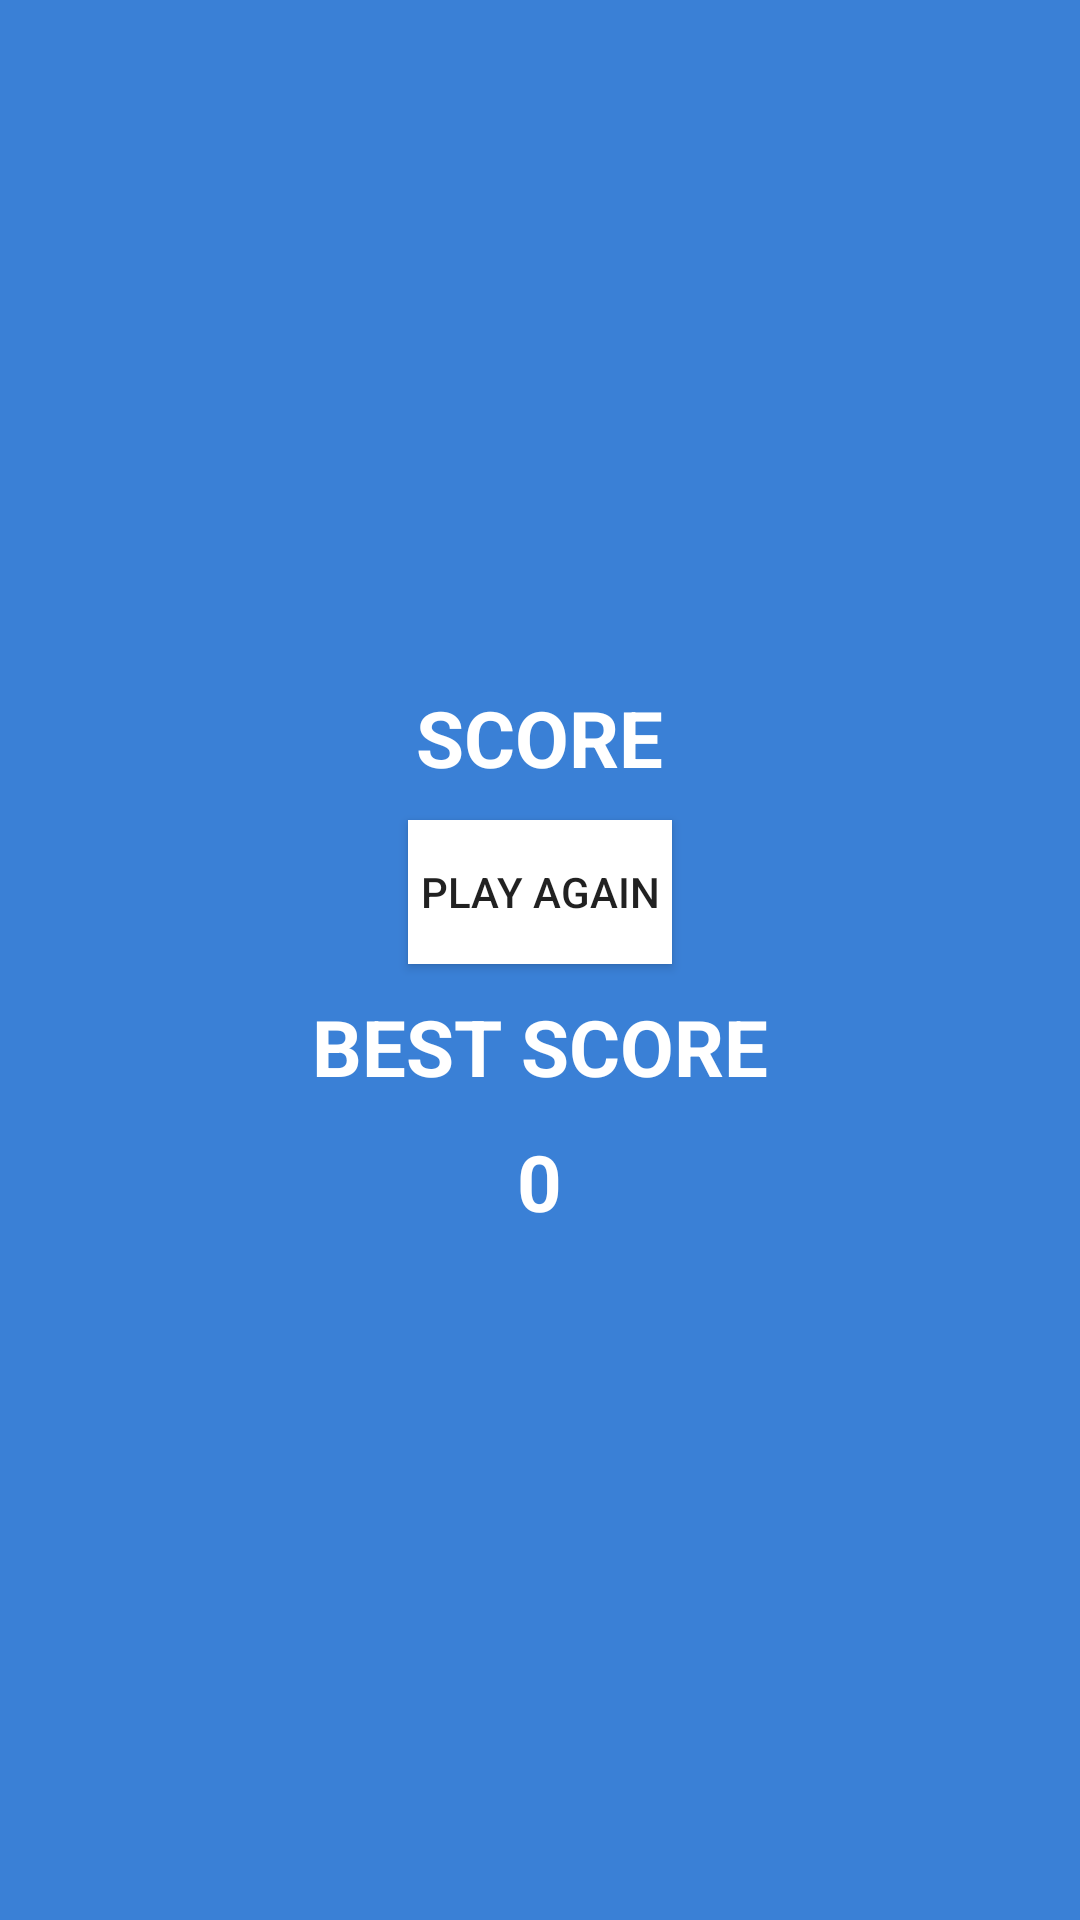

Write the Android layout XML for this screen, with the resource values it uses.
<!-- AndroidManifest.xml: application theme Theme.SpeedGame -->
<!-- res/layout/activity_result.xml -->
<?xml version="1.0" encoding="utf-8"?>

<LinearLayout
    xmlns:android="http://schemas.android.com/apk/res/android"
    xmlns:app="http://schemas.android.com/apk/res-auto"
    xmlns:tools="http://schemas.android.com/tools"
    android:layout_width="match_parent"
    android:layout_height="match_parent"
    android:background="#3a80d6"
    android:gravity="center"
    android:orientation="vertical"
    tools:context=".Result">

    <TextView
        android:id="@+id/score"
        android:layout_width="wrap_content"
        android:layout_height="wrap_content"
        android:text="score"
        android:textAllCaps="true"
        android:textSize="26sp"
        android:textColor="#fff"
        android:layout_marginBottom="10dp"
        android:textStyle="bold"/>

    <Button
        android:id="@+id/restart"
        android:layout_width="wrap_content"
        android:layout_height="wrap_content"
        android:text="play again"
        android:layout_marginBottom="10dp"
        android:background="#fff"/>

    <TextView
        android:layout_width="wrap_content"
        android:layout_height="wrap_content"
        android:text="best score"
        android:textAllCaps="true"
        android:textSize="26sp"
        android:textColor="#fff"
        android:layout_marginBottom="10dp"
        android:textStyle="bold"/>

    <TextView
        android:id="@+id/best"
        android:layout_width="wrap_content"
        android:layout_height="wrap_content"
        android:text="0"
        android:textStyle="bold"
        android:textColor="#fff"
        android:textSize="26sp"/>



</LinearLayout>
<!-- resources referenced by this layout -->
<resources>
  <style name="Theme.SpeedGame" parent="Theme.MaterialComponents.DayNight.DarkActionBar">
          
          <item name="colorPrimary">@color/purple_500</item>
          <item name="colorPrimaryVariant">@color/purple_700</item>
          <item name="colorOnPrimary">@color/white</item>
          
          <item name="colorSecondary">@color/teal_200</item>
          <item name="colorSecondaryVariant">@color/teal_700</item>
          <item name="colorOnSecondary">@color/black</item>
          
          <item name="android:statusBarColor" tools:targetApi="l">?attr/colorPrimaryVariant</item>
          
      </style>
  <!-- not gathered from this repository: default colours our renderer supplied (Android Studio template values) -->
  <color name="purple_500">#FF6200EE</color>
  <color name="purple_700">#FF3700B3</color>
  <color name="teal_200">#FF03DAC5</color>
  <color name="teal_700">#FF018786</color>
  <color name="black">#FF000000</color>
  <color name="white">#FFFFFFFF</color>
</resources>
